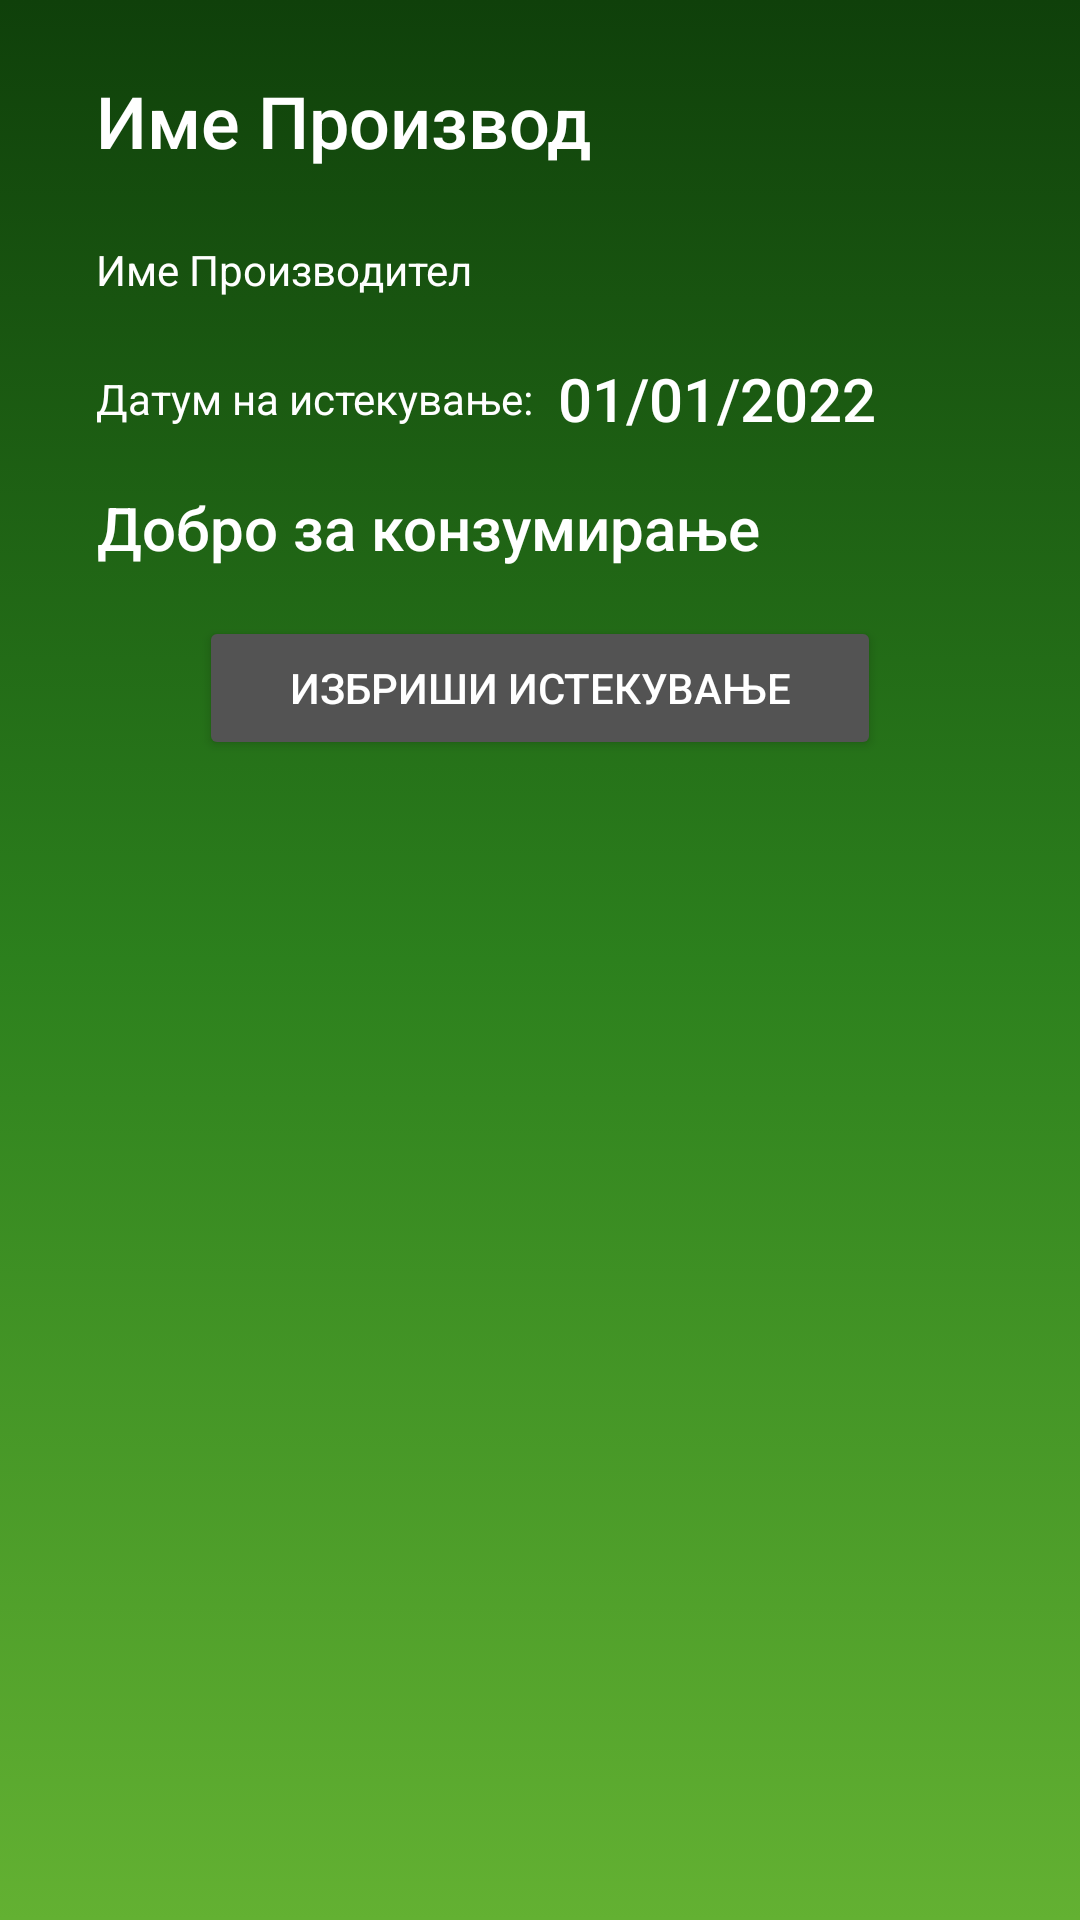

Produce the Android XML layout that renders to this screen, including the resource entries it uses.
<!-- AndroidManifest.xml: application theme Theme.ExpiryDateTracker -->
<!-- res/layout/expiry_card.xml -->
<?xml version="1.0" encoding="utf-8"?>
<androidx.constraintlayout.widget.ConstraintLayout xmlns:android="http://schemas.android.com/apk/res/android"
    xmlns:app="http://schemas.android.com/apk/res-auto"
    xmlns:tools="http://schemas.android.com/tools"
    android:layout_width="match_parent"
    android:layout_height="wrap_content"
    android:layout_marginBottom="4dp"
    android:background="@drawable/gradient_color">

    <TextView
        android:id="@+id/twExpiryProduct"
        android:layout_width="wrap_content"
        android:layout_height="wrap_content"
        android:layout_marginStart="32dp"
        android:layout_marginTop="24dp"
        android:fontFamily="sans-serif-medium"
        android:text="Име Производ"
        android:textColor="#FFFFFF"
        android:textSize="24sp"
        app:layout_constraintBottom_toBottomOf="parent"
        app:layout_constraintEnd_toEndOf="parent"
        app:layout_constraintHorizontal_bias="0.0"
        app:layout_constraintStart_toStartOf="parent"
        app:layout_constraintTop_toTopOf="parent"
        app:layout_constraintVertical_bias="0.0" />

    <TextView
        android:id="@+id/twExpiryManufacturer"
        android:layout_width="wrap_content"
        android:layout_height="wrap_content"
        android:layout_marginStart="32dp"
        android:layout_marginTop="24dp"
        android:text="Име Производител"
        android:textColor="#FFFFFF"
        app:layout_constraintBottom_toBottomOf="parent"
        app:layout_constraintEnd_toEndOf="parent"
        app:layout_constraintHorizontal_bias="0.0"
        app:layout_constraintStart_toStartOf="parent"
        app:layout_constraintTop_toBottomOf="@+id/twExpiryProduct"
        app:layout_constraintVertical_bias="0.0" />

    <TextView
        android:id="@+id/tw3"
        android:layout_width="wrap_content"
        android:layout_height="wrap_content"
        android:layout_marginStart="32dp"
        android:layout_marginTop="24dp"
        android:text="Датум на истекување:"
        android:textColor="#FFFFFF"
        app:layout_constraintBottom_toBottomOf="parent"
        app:layout_constraintEnd_toEndOf="parent"
        app:layout_constraintHorizontal_bias="0.0"
        app:layout_constraintStart_toStartOf="parent"
        app:layout_constraintTop_toBottomOf="@+id/twExpiryManufacturer"
        app:layout_constraintVertical_bias="0.0" />

    <TextView
        android:id="@+id/twExpiryDate"
        android:layout_width="wrap_content"
        android:layout_height="wrap_content"
        android:layout_marginStart="8dp"
        android:layout_marginTop="20dp"
        android:fontFamily="sans-serif-medium"
        android:text="01/01/2022"
        android:textAlignment="viewStart"
        android:textColor="#FFFFFF"
        android:textSize="20sp"
        app:layout_constraintBottom_toBottomOf="parent"
        app:layout_constraintEnd_toEndOf="parent"
        app:layout_constraintHorizontal_bias="0.0"
        app:layout_constraintStart_toEndOf="@+id/tw3"
        app:layout_constraintTop_toBottomOf="@+id/twExpiryManufacturer"
        app:layout_constraintVertical_bias="0.0" />

    <TextView
        android:id="@+id/twIsExpired"
        android:layout_width="wrap_content"
        android:layout_height="wrap_content"
        android:layout_marginStart="32dp"
        android:layout_marginTop="16dp"
        android:fontFamily="sans-serif-medium"
        android:text="Добро за конзумирање"
        android:textAlignment="textEnd"
        android:textColor="#FFFFFF"
        android:textSize="20sp"
        android:visibility="visible"
        app:layout_constraintBottom_toBottomOf="parent"
        app:layout_constraintEnd_toEndOf="parent"
        app:layout_constraintHorizontal_bias="0.0"
        app:layout_constraintStart_toStartOf="parent"
        app:layout_constraintTop_toBottomOf="@+id/twExpiryDate"
        app:layout_constraintVertical_bias="0.0" />

    <androidx.appcompat.widget.AppCompatButton
        android:id="@+id/btnExpiryDelete"
        android:layout_width="wrap_content"
        android:layout_height="wrap_content"
        android:layout_marginTop="16dp"
        android:layout_marginBottom="16dp"
        android:backgroundTint="@color/gray_700"
        android:paddingLeft="30dp"
        android:paddingRight="30dp"
        android:text="Избриши Истекување"
        android:textColor="@color/white"
        app:layout_constraintBottom_toBottomOf="parent"
        app:layout_constraintEnd_toEndOf="parent"
        app:layout_constraintStart_toStartOf="parent"
        app:layout_constraintTop_toBottomOf="@+id/twIsExpired"
        app:layout_constraintVertical_bias="0.0" />

</androidx.constraintlayout.widget.ConstraintLayout>
<!-- resources referenced by this layout -->
<resources>
  <color name="gray_700">#535353</color>
  <color name="white">#FFFFFFFF</color>
  <!-- drawable gradient_color (drawable) -->
  <?xml version="1.0" encoding="utf-8"?>
  <selector xmlns:android="http://schemas.android.com/apk/res/android">
      <item>
          <shape>
              <gradient
                  android:startColor="#0F400A"
                  android:angle="270"
                  android:centerColor="#2C801D"
                  android:endColor="#63B132"
                  android:type="linear" />
          </shape>
      </item>
  </selector>
  <style name="Theme.ExpiryDateTracker" parent="Theme.MaterialComponents.DayNight.DarkActionBar">
          
          <item name="colorPrimary">@color/green_500</item>
          <item name="colorPrimaryVariant">@color/green_700</item>
          <item name="colorOnPrimary">@color/white</item>
          
          <item name="colorSecondary">@color/gray_700</item>
          <item name="colorSecondaryVariant">@color/gray_700</item>
          <item name="colorOnSecondary">@color/white</item>
          
          <item name="android:statusBarColor" tools:targetApi="l">?attr/colorPrimaryVariant</item>
          
      </style>
  <color name="green_500">#50AE16</color>
  <color name="green_700">#34710F</color>
</resources>
